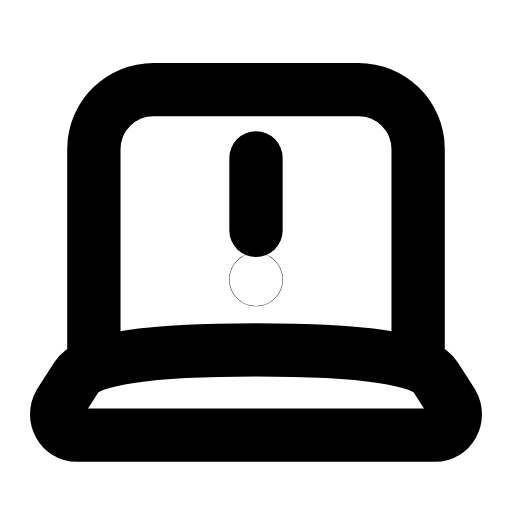
t = 0.00 s
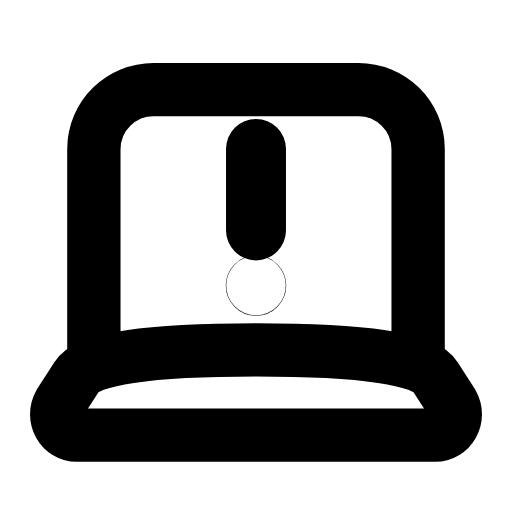
t = 0.25 s
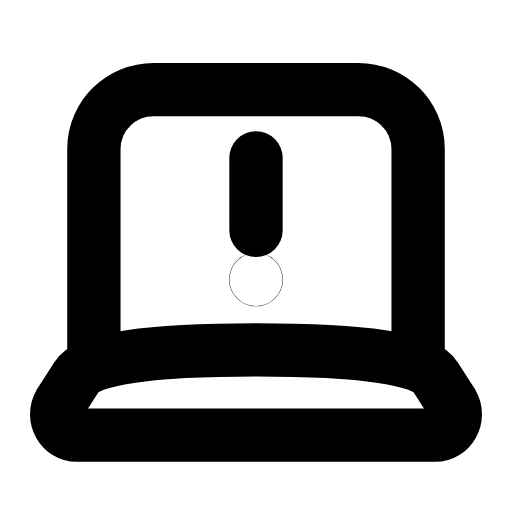
t = 0.50 s
t = 0.73 s: frame unchanged from t = 0.00 s, image omitted
t = 0.99 s: frame unchanged from t = 0.00 s, image omitted
t = 1.25 s: frame unchanged from t = 0.00 s, image omitted

The animated SVG that drew these frames (rendered in a browser with its animation timeline set to each time). Animation: 1 SMIL element (animateTransform=1); one cycle of 1.50 s, repeats indefinitely.

<svg xmlns="http://www.w3.org/2000/svg" width="24" height="24" viewBox="0 0 24 24" fill="none"><path stroke="currentColor" stroke-width="2.5" stroke-linecap="round" stroke-linejoin="round" fill="none" d="M4.4 16.4L4.4 7C4.4 5.4 5.7 4.2 7.2 4.2L16.8 4.2C18.3 4.2 19.6 5.4 19.6 7L19.6 16.4"></path><path stroke="currentColor" stroke-width="2.5" stroke-linecap="round" stroke-linejoin="round" fill="none" d="M3.6 20.4L20.4 20.4C21.1 20.4 21.6 19.6 21.2 18.9L20.4 17.65Q19.6 16.4 12 16.4Q4.4 16.4 3.6 17.65L2.8 18.9C2.4 19.6 2.9 20.4 3.6 20.4Z"></path><g transform="translate(12 10.8)"><g><animateTransform attributeName="transform" type="scale" values="1;1;1.15;1;1;1;1;1.15;1;1;1" keyTimes="0;0.135;0.2475;0.36;0.45;0.6;0.66;0.735;0.81;0.9;1" dur="1.5s" repeatCount="indefinite" calcMode="spline" keySplines="0.16 1 0.3 1;0.16 1 0.3 1;0.16 1 0.3 1;0.16 1 0.3 1;0.16 1 0.3 1;0.16 1 0.3 1;0.16 1 0.3 1;0.16 1 0.3 1;0.16 1 0.3 1;0.16 1 0.3 1"/><g transform="translate(-12 -10.8)"><g><line stroke="currentColor" stroke-width="2.5" stroke-linecap="round" stroke-linejoin="round" fill="none" x1="12" y1="7.4" x2="12" y2="10.8"></line><circle stroke="currentColor" stroke-width="2.5" stroke-linecap="round" stroke-linejoin="round" fill="none" cx="12" cy="13.1" r="0.01"></circle></g></g></g></g></svg>
